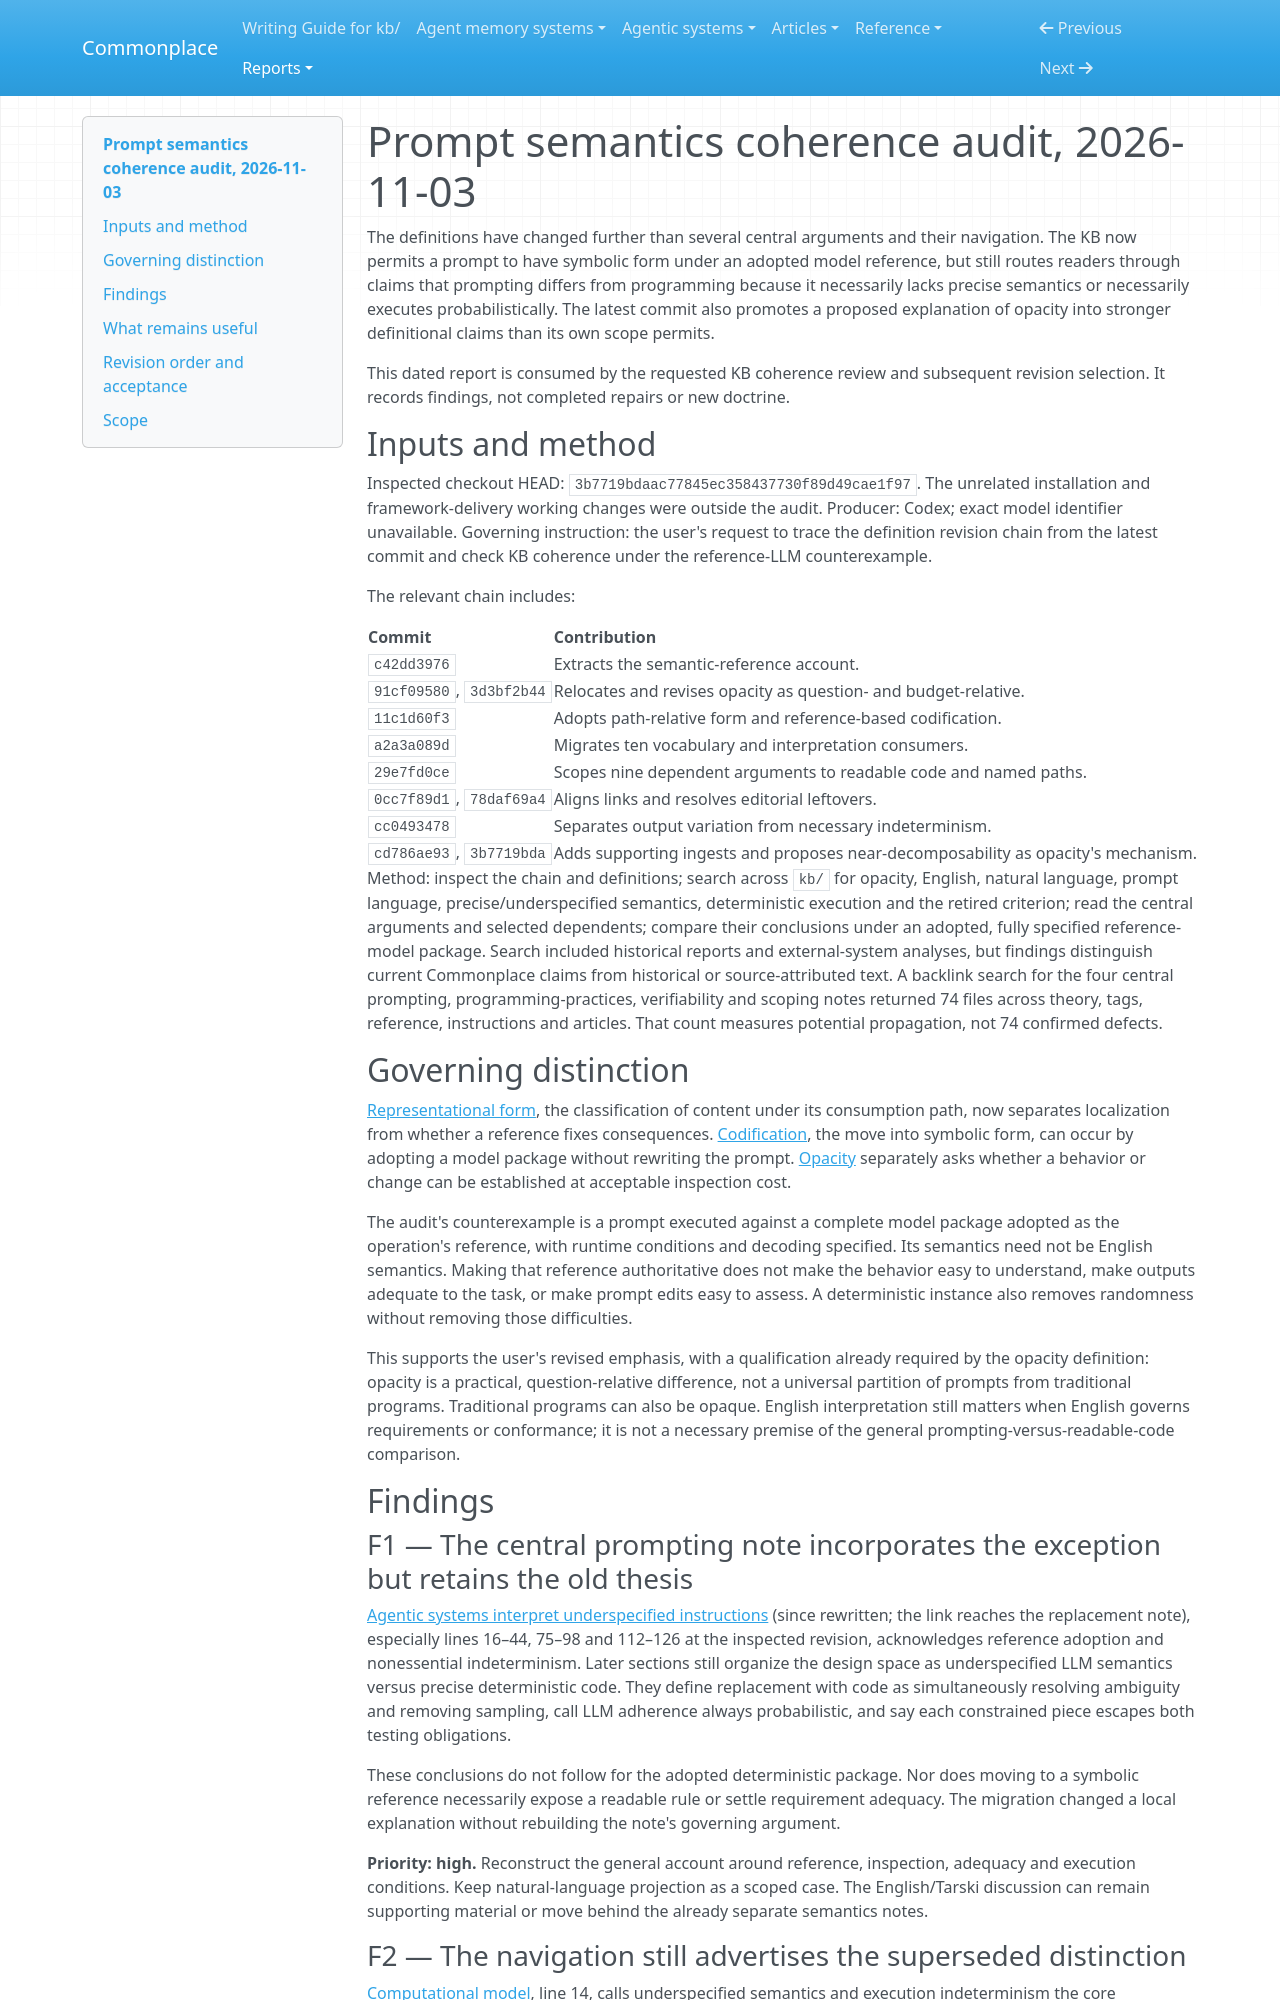

repository: zby/commonplace · page: reports/retained/prompt-semantics-coherence-audit-2026-11-03/index.html · generator: mkdocs

---
description: "Audit of the semantic-reference and opacity revision chain, identifying remaining contradictions and arguments that still make natural-language ambiguity the defining obstacle in prompting."
type: types/note.md
tags: []
---

# Prompt semantics coherence audit, 2026-11-03

The definitions have changed further than several central arguments and their navigation. The KB now permits a prompt to have symbolic form under an adopted model reference, but still routes readers through claims that prompting differs from programming because it necessarily lacks precise semantics or necessarily executes probabilistically. The latest commit also promotes a proposed explanation of opacity into stronger definitional claims than its own scope permits.

This dated report is consumed by the requested KB coherence review and subsequent revision selection. It records findings, not completed repairs or new doctrine.

## Inputs and method

Inspected checkout HEAD: `3b7719bdaac77845ec358437730f89d49cae1f97`. The unrelated installation and framework-delivery working changes were outside the audit. Producer: Codex; exact model identifier unavailable. Governing instruction: the user's request to trace the definition revision chain from the latest commit and check KB coherence under the reference-LLM counterexample.

The relevant chain includes:

| Commit | Contribution |
|---|---|
| `c42dd3976` | Extracts the semantic-reference account. |
| `91cf09580`, `3d3bf2b44` | Relocates and revises opacity as question- and budget-relative. |
| `11c1d60f3` | Adopts path-relative form and reference-based codification. |
| `a2a3a089d` | Migrates ten vocabulary and interpretation consumers. |
| `29e7fd0ce` | Scopes nine dependent arguments to readable code and named paths. |
| `0cc7f89d1`, `78daf69a4` | Aligns links and resolves editorial leftovers. |
| `cc0493478` | Separates output variation from necessary indeterminism. |
| `cd786ae93`, `3b7719bda` | Adds supporting ingests and proposes near-decomposability as opacity's mechanism. |

Method: inspect the chain and definitions; search across `kb/` for opacity, English, natural language, prompt language, precise/underspecified semantics, deterministic execution and the retired criterion; read the central arguments and selected dependents; compare their conclusions under an adopted, fully specified reference-model package. Search included historical reports and external-system analyses, but findings distinguish current Commonplace claims from historical or source-attributed text. A backlink search for the four central prompting, programming-practices, verifiability and scoping notes returned 74 files across theory, tags, reference, instructions and articles. That count measures potential propagation, not 74 confirmed defects.

## Governing distinction

[Representational form](../../theory/definitions/representational-form.md), the classification of content under its consumption path, now separates localization from whether a reference fixes consequences. [Codification](../../theory/definitions/codification.md), the move into symbolic form, can occur by adopting a model package without rewriting the prompt. [Opacity](../../theory/opacity-depends-on-the-inspection-question-and-budget.md) separately asks whether a behavior or change can be established at acceptable inspection cost.

The audit's counterexample is a prompt executed against a complete model package adopted as the operation's reference, with runtime conditions and decoding specified. Its semantics need not be English semantics. Making that reference authoritative does not make the behavior easy to understand, make outputs adequate to the task, or make prompt edits easy to assess. A deterministic instance also removes randomness without removing those difficulties.

This supports the user's revised emphasis, with a qualification already required by the opacity definition: opacity is a practical, question-relative difference, not a universal partition of prompts from traditional programs. Traditional programs can also be opaque. English interpretation still matters when English governs requirements or conformance; it is not a necessary premise of the general prompting-versus-readable-code comparison.

## Findings

### F1 — The central prompting note incorporates the exception but retains the old thesis

[Agentic systems interpret underspecified instructions](../../theory/prompting-changes-failure-diagnosis-with-the-semantic-reference.md) (since rewritten; the link reaches the replacement note), especially lines 16–44, 75–98 and 112–126 at the inspected revision, acknowledges reference adoption and nonessential indeterminism. Later sections still organize the design space as underspecified LLM semantics versus precise deterministic code. They define replacement with code as simultaneously resolving ambiguity and removing sampling, call LLM adherence always probabilistic, and say each constrained piece escapes both testing obligations.

These conclusions do not follow for the adopted deterministic package. Nor does moving to a symbolic reference necessarily expose a readable rule or settle requirement adequacy. The migration changed a local explanation without rebuilding the note's governing argument.

**Priority: high.** Reconstruct the general account around reference, inspection, adequacy and execution conditions. Keep natural-language projection as a scoped case. The English/Tarski discussion can remain supporting material or move behind the already separate semantics notes.

### F2 — The navigation still advertises the superseded distinction

[Computational model](../../tags/computational-model-README.md), line 14, calls underspecified semantics and execution indeterminism the core distinction for LLM instructions. This is the shortest route by which a reader inherits the old thesis even after the definitions changed.

**Priority: high.** Revise the entry with the central argument, rather than leaving navigation to summarize an obsolete conclusion.
